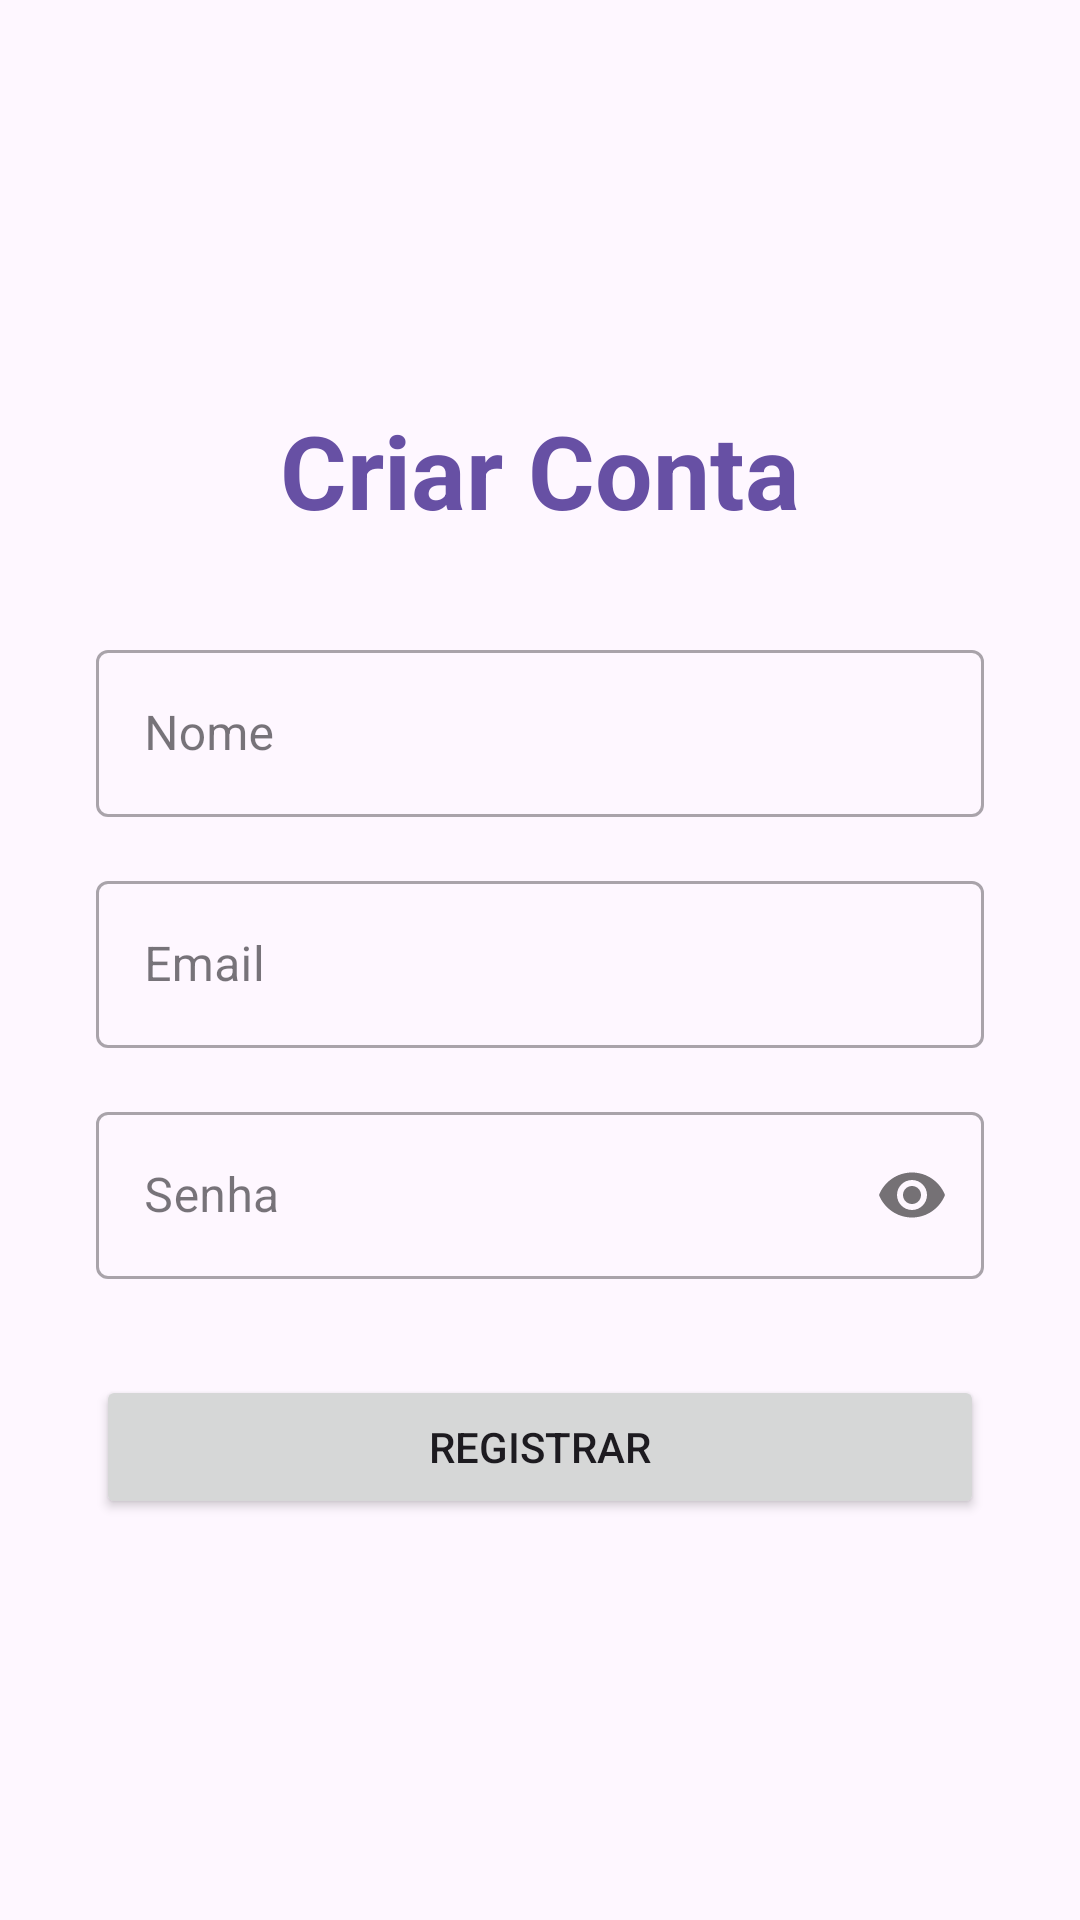

Here is an Android app screen rendered from its layout file. Give the layout XML and the strings, colors and styles it references.
<!-- AndroidManifest.xml: application theme Theme.SuyxHear -->
<!-- res/layout/fragment_sign_up.xml -->
<?xml version="1.0" encoding="utf-8"?>
<androidx.constraintlayout.widget.ConstraintLayout xmlns:android="http://schemas.android.com/apk/res/android"
    xmlns:app="http://schemas.android.com/apk/res-auto"
    xmlns:tools="http://schemas.android.com/tools"
    android:layout_width="match_parent"
    android:layout_height="match_parent"
    android:padding="32dp"
    tools:context=".SignUpFragment">

    <TextView
        android:id="@+id/text_app_title"
        android:layout_width="wrap_content"
        android:layout_height="wrap_content"
        android:text="Criar Conta"
        android:textColor="?attr/colorPrimary"
        android:textSize="34sp"
        android:textStyle="bold"
        app:layout_constraintBottom_toTopOf="@+id/input_layout_name"
        app:layout_constraintEnd_toEndOf="parent"
        app:layout_constraintStart_toStartOf="parent"
        app:layout_constraintTop_toTopOf="parent"
        app:layout_constraintVertical_chainStyle="packed" />

    <com.google.android.material.textfield.TextInputLayout
        android:id="@+id/input_layout_name"
        style="@style/Widget.MaterialComponents.TextInputLayout.OutlinedBox"
        android:layout_width="0dp"
        android:layout_height="wrap_content"
        android:layout_marginTop="32dp"
        app:layout_constraintTop_toBottomOf="@id/text_app_title"
        app:layout_constraintBottom_toTopOf="@id/input_layout_email"
        app:layout_constraintEnd_toEndOf="parent"
        app:layout_constraintStart_toStartOf="parent">

        <com.google.android.material.textfield.TextInputEditText
            android:id="@+id/edit_text_name"
            android:layout_width="match_parent"
            android:layout_height="wrap_content"
            android:hint="Nome"
            android:inputType="textPersonName" />
    </com.google.android.material.textfield.TextInputLayout>

    <com.google.android.material.textfield.TextInputLayout
        android:id="@+id/input_layout_email"
        style="@style/Widget.MaterialComponents.TextInputLayout.OutlinedBox"
        android:layout_width="0dp"
        android:layout_height="wrap_content"
        android:layout_marginTop="16dp"
        app:layout_constraintTop_toBottomOf="@id/input_layout_name"
        app:layout_constraintBottom_toTopOf="@id/input_layout_password"
        app:layout_constraintEnd_toEndOf="parent"
        app:layout_constraintStart_toStartOf="parent">

        <com.google.android.material.textfield.TextInputEditText
            android:id="@+id/edit_text_email"
            android:layout_width="match_parent"
            android:layout_height="wrap_content"
            android:hint="Email"
            android:inputType="textEmailAddress" />
    </com.google.android.material.textfield.TextInputLayout>

    <com.google.android.material.textfield.TextInputLayout
        android:id="@+id/input_layout_password"
        style="@style/Widget.MaterialComponents.TextInputLayout.OutlinedBox"
        android:layout_width="0dp"
        android:layout_height="wrap_content"
        android:layout_marginTop="16dp"
        app:layout_constraintTop_toBottomOf="@id/input_layout_email"
        app:layout_constraintBottom_toTopOf="@id/button_signup"
        app:layout_constraintEnd_toEndOf="parent"
        app:layout_constraintStart_toStartOf="parent"
        app:passwordToggleEnabled="true">

        <com.google.android.material.textfield.TextInputEditText
            android:id="@+id/edit_text_password"
            android:layout_width="match_parent"
            android:layout_height="wrap_content"
            android:hint="Senha"
            android:inputType="textPassword" />
    </com.google.android.material.textfield.TextInputLayout>

    <Button
        android:id="@+id/button_signup"
        android:layout_width="0dp"
        android:layout_height="wrap_content"
        android:layout_marginTop="32dp"
        android:padding="12dp"
        android:text="Registrar"
        app:layout_constraintBottom_toBottomOf="parent"
        app:layout_constraintEnd_toEndOf="parent"
        app:layout_constraintStart_toStartOf="parent"
        app:layout_constraintTop_toBottomOf="@+id/input_layout_password" />

</androidx.constraintlayout.widget.ConstraintLayout>
<!-- resources referenced by this layout -->
<resources>
  <style name="Theme.SuyxHear" parent="Base.Theme.SuyxHear" />
  <style name="Base.Theme.SuyxHear" parent="Theme.Material3.DayNight.NoActionBar">
          
          
      </style>
</resources>
